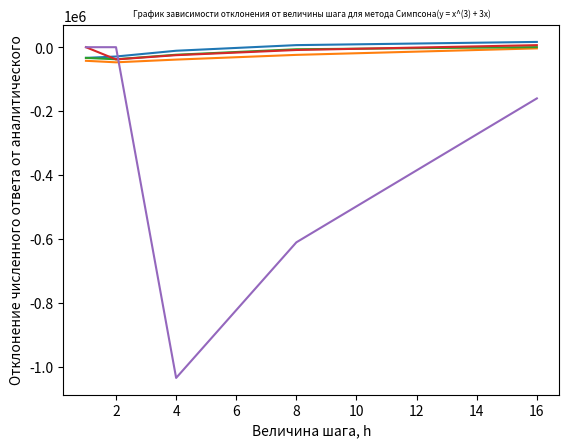

This chart was generated by the following Python code:
import matplotlib.pyplot as plt

plt.title("График зависимости отклонения от величины шага для метода левых прямоугольников(y = x^(3) + 3x)", fontsize = 6)

plt.ylabel("Отклонение численного ответа от аналитического")

plt.xlabel("Величина шага, h")

plt.plot([16, 8, 4, 2, 1], [17440, 7440, -10184, -28200, -32520])

plt.show()


plt.title("График зависимости отклонения от величины шага для метода правых прямоугольников(y = x^(3) + 3x)", fontsize = 6)

plt.ylabel("Отклонение численного ответа от аналитического")

plt.xlabel("Величина шага, h")

plt.plot([16, 8, 4, 2, 1], [-2784, -23088, -37848, -46380, -41610])

plt.show()


plt.title("График зависимости отклонения от величины шага для метода средних прямоугольников(y = x^(3) + 3x)", fontsize = 6)

plt.ylabel("Отклонение численного ответа от аналитического")

plt.xlabel("Величина шага, h")

plt.plot([16, 8, 4, 2, 1], [1184, -5520, -22672, -36840, -32520])

plt.show()


plt.title("График зависимости отклонения от величины шага для метода трапеций(y = x^(3) + 3x)", fontsize = 6)

plt.ylabel("Отклонение численного ответа от аналитического")

plt.xlabel("Величина шага, h")

plt.plot([16, 8, 4, 2, 1], [7328, -7824, -24016, -37290, 960])

plt.show()


plt.title("График зависимости отклонения от величины шага для метода Симпсона(y = x^(3) + 3x)", fontsize = 6)

plt.ylabel("Отклонение численного ответа от аналитического")

plt.xlabel("Величина шага, h")

plt.plot([16, 8, 4, 2, 1], [-159280, -609584, -1033904, 960, 960])

plt.show()